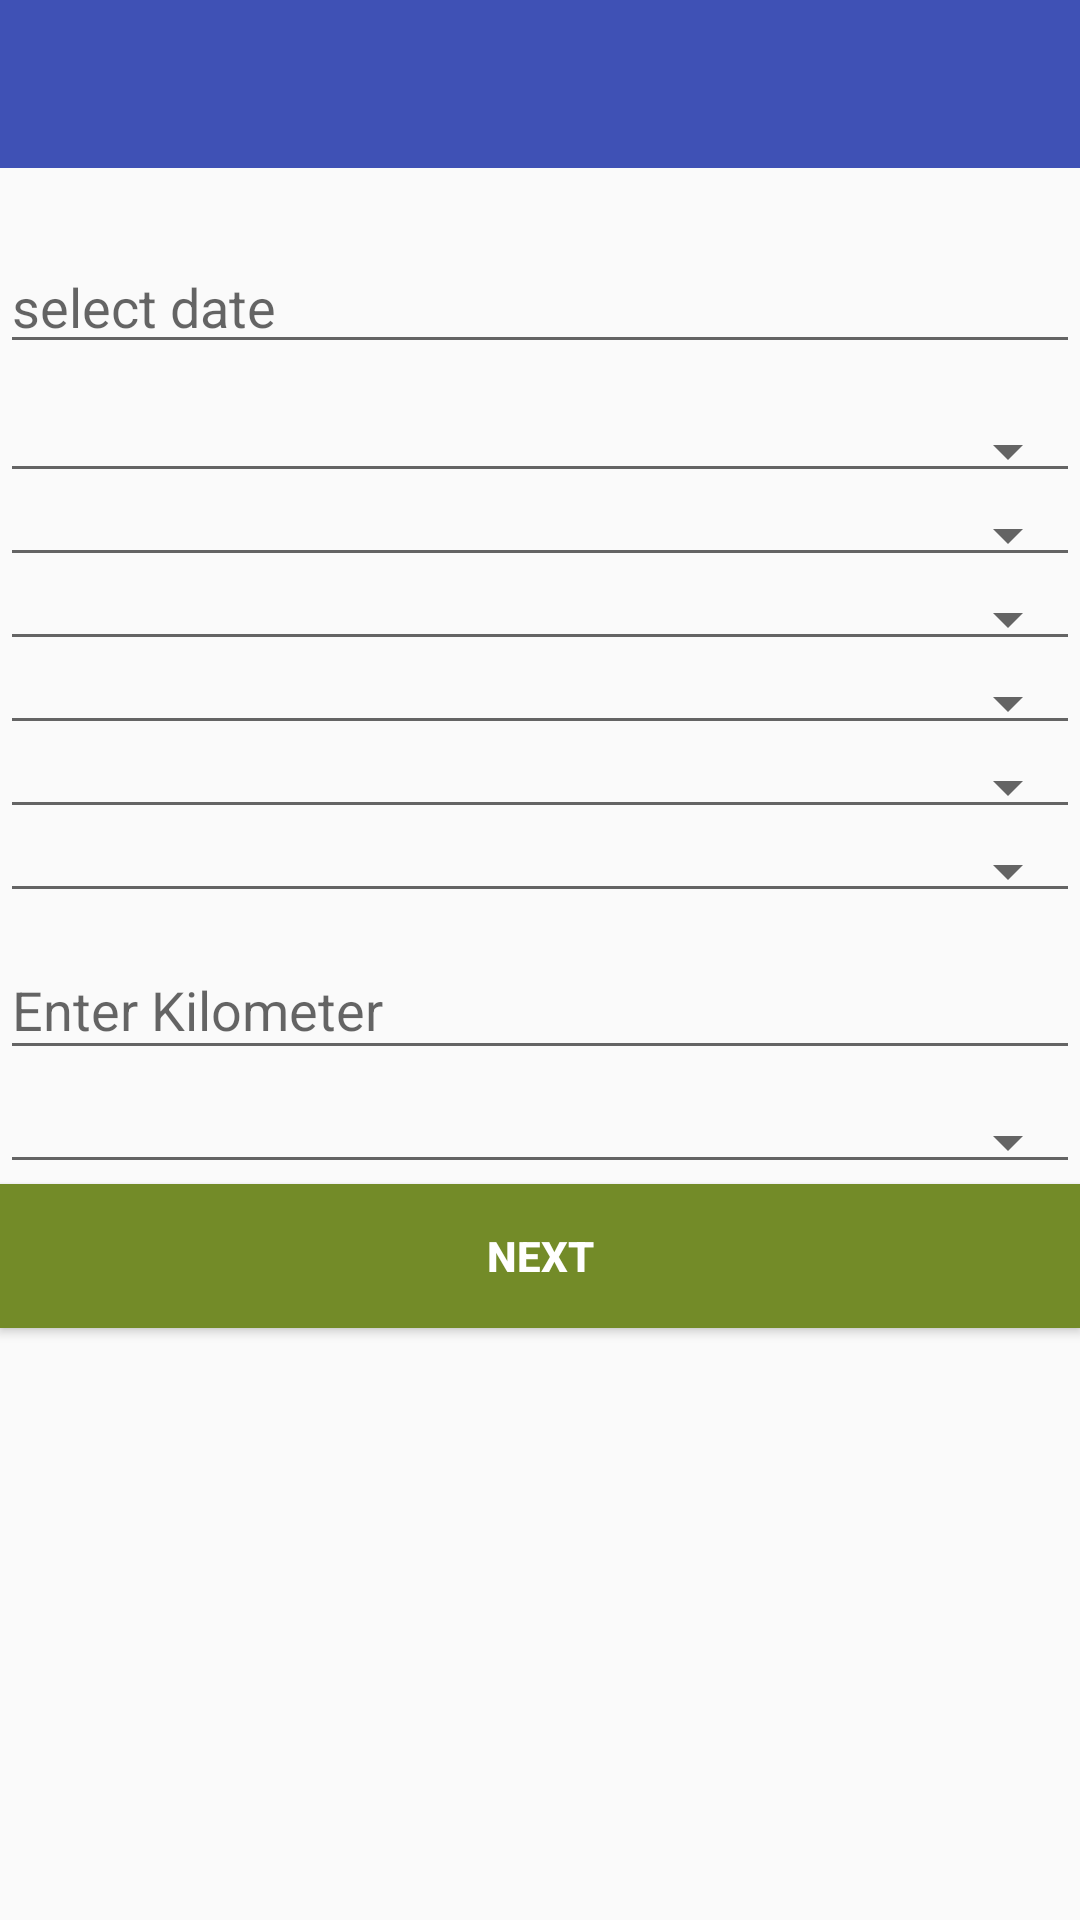

Android layout source for this screen:
<!-- AndroidManifest.xml: application theme AppTheme -->
<!-- res/layout/activity_asset.xml -->
<?xml version="1.0" encoding="utf-8"?>
<LinearLayout xmlns:android="http://schemas.android.com/apk/res/android"
    xmlns:app="http://schemas.android.com/apk/res-auto"
    xmlns:tools="http://schemas.android.com/tools"
    android:layout_width="match_parent"
    android:layout_height="match_parent"
    tools:context="trd.ams.activity.AssetActivity"
    android:orientation="vertical"
    android:layout_margin="12dp">

    <include
        layout="@layout/activity_title_bar"/>


    <TextView
        android:id="@+id/tvUserName"
        android:layout_width="match_parent"
        android:layout_height="wrap_content"
        android:text=""
        android:gravity="right"
        android:textSize="14sp"

        android:layout_marginBottom="5dp"/>


    <ScrollView
        android:layout_width="match_parent"
        android:layout_height="wrap_content">

        <LinearLayout
            android:layout_width="match_parent"
            android:layout_height="wrap_content" android:orientation="vertical">

            <EditText
                android:layout_width="match_parent"
                android:layout_height="wrap_content"
                android:id="@+id/spMeasurementDate"
                android:layout_marginBottom="15dp"
                android:editable="false"
                android:hint="select date"/>

            <Spinner
                android:spinnerMode="dialog"
                android:prompt="@string/depot"
                android:layout_width="match_parent"
                android:layout_height="wrap_content"
                android:id="@+id/spDepot"
                style="@style/Base.Widget.AppCompat.Spinner.Underlined">

            </Spinner>

            <Spinner
                android:spinnerMode="dialog"
                android:prompt="@string/power_blocks"
                android:layout_width="match_parent"
                android:layout_height="wrap_content"
                android:id="@+id/spPowerBlock"
                style="@style/Base.Widget.AppCompat.Spinner.Underlined">

            </Spinner>


            <Spinner
                android:spinnerMode="dialog"
                android:prompt="@string/elementary_sections"
                android:layout_width="match_parent"
                android:layout_height="wrap_content"
                android:id="@+id/spElementarySection"
                style="@style/Base.Widget.AppCompat.Spinner.Underlined">

            </Spinner>



            <Spinner
                android:spinnerMode="dialog"
                android:prompt="@string/asset_types"
                android:layout_width="match_parent"
                android:layout_height="wrap_content"
                android:id="@+id/spAssetType"
                style="@style/Base.Widget.AppCompat.Spinner.Underlined">

            </Spinner>


            <Spinner
                android:spinnerMode="dialog"
                android:prompt="@string/schedule_codes"
                android:layout_width="match_parent"
                android:layout_height="wrap_content"
                android:id="@+id/spScheduleCode"
                style="@style/Base.Widget.AppCompat.Spinner.Underlined">

            </Spinner>




            <Spinner
                android:spinnerMode="dialog"
                android:prompt="@string/gps"
                android:layout_width="match_parent"
                android:layout_height="wrap_content"
                android:id="@+id/spGPS"
                style="@style/Base.Widget.AppCompat.Spinner.Underlined">


            </Spinner>


            <android.support.design.widget.TextInputLayout
                android:id="@+id/username_text_input_layout"
                android:layout_width="match_parent"
                android:layout_height="wrap_content">


                <EditText
                    android:id="@+id/etKilometer"
                    android:layout_width="match_parent"
                    android:layout_height="wrap_content"
                    android:layout_marginBottom="10dp"
                    android:hint="Enter Kilometer"
                    android:inputType="number"
                    android:maxLines="1"
                    android:singleLine="true" />

            </android.support.design.widget.TextInputLayout>





            <Spinner
                android:spinnerMode="dialog"
                android:prompt="@string/assets"
                android:layout_width="match_parent"
                android:layout_height="wrap_content"
                android:id="@+id/spAsset"
                style="@style/Base.Widget.AppCompat.Spinner.Underlined">


            </Spinner>




            <Button
                android:id="@+id/btn_next_1"
                android:layout_width="match_parent"
                android:layout_height="wrap_content"
                android:text="@string/next"
                android:textStyle="bold"
                android:textColor="#FFF"
                android:background="#738b28"
                android:layout_gravity="center"
                android:layout_marginTop="0dp"/>

            <TextView
                android:layout_width="match_parent"
                android:layout_height="wrap_content"
                android:layout_marginTop="20dp"
                android:id="@+id/location_results" />


        </LinearLayout>
    </ScrollView>
</LinearLayout>
<!-- res/layout/activity_title_bar.xml (included above) -->
<?xml version="1.0" encoding="utf-8"?>
<android.support.design.widget.CoordinatorLayout xmlns:android="http://schemas.android.com/apk/res/android"
    xmlns:app="http://schemas.android.com/apk/res-auto"
    xmlns:tools="http://schemas.android.com/tools"
    android:layout_width="match_parent"
    android:layout_height="wrap_content"
    tools:context="trd.ams.activity.TitleBarActivity">

    <android.support.design.widget.AppBarLayout
        android:layout_width="match_parent"
        android:layout_height="wrap_content"
        android:theme="@style/AppTheme.AppBarOverlay"
        android:layout_gravity="top">

        <android.support.v7.widget.Toolbar
            android:id="@+id/toolbar"
            android:layout_width="match_parent"
            android:layout_height="?attr/actionBarSize"
            android:background="?attr/colorPrimary"
            app:popupTheme="@style/AppTheme.AppBarOverlay">


            <android.support.constraint.ConstraintLayout
                android:id="@+id/cl_title"
                android:layout_width="match_parent"
                android:layout_height="wrap_content"
                android:layout_gravity="left"
                android:gravity="center_vertical">

                <ImageView
                    android:id="@+id/iv_back"
                    android:layout_width="wrap_content"
                    android:layout_height="wrap_content"
                    android:src="@drawable/back"
                    app:layout_constraintBottom_toBottomOf="parent"
                    app:layout_constraintStart_toStartOf="parent" />

                <TextView
                    android:id="@+id/title_depot"
                    android:layout_width="wrap_content"
                    android:layout_height="wrap_content"
                    android:layout_marginStart="96dp"
                    android:text="@string/app_name"
                    android:textAllCaps="true"
                    android:textColor="@color/title_text_color"
                    android:textSize="@dimen/title_text_font_size"
                    app:layout_constraintStart_toEndOf="@+id/iv_back"
                    app:layout_constraintTop_toTopOf="@+id/iv_back" />

                <ImageView
                    android:id="@+id/iv_settings"
                    android:layout_width="wrap_content"
                    android:layout_height="wrap_content"
                    android:layout_marginStart="65dp"
                    android:src="@drawable/settings"
                    app:layout_constraintBottom_toBottomOf="parent"
                    app:layout_constraintStart_toEndOf="@+id/title_depot" />

                <ImageView
                    android:id="@+id/iv_forward"
                    android:layout_width="wrap_content"
                    android:layout_height="wrap_content"
                    android:layout_marginStart="20dp"
                    android:layout_marginTop="8dp"
                    android:src="@drawable/forward"
                    app:layout_constraintStart_toEndOf="@+id/iv_settings"
                    app:layout_constraintTop_toTopOf="parent" />


            </android.support.constraint.ConstraintLayout>


        </android.support.v7.widget.Toolbar>



    </android.support.design.widget.AppBarLayout>



</android.support.design.widget.CoordinatorLayout>
<!-- resources referenced by this layout -->
<resources>
  <color name="title_text_color">#FFFFFF</color>
  <dimen name="title_text_font_size">16sp</dimen>
  <string name="app_name">TRD_AMS</string>
  <string name="asset_types">Asset Types</string>
  <string name="assets">Assets</string>
  <string name="depot">Depot</string>
  <string name="elementary_sections">Elementary Section Codes</string>
  <string name="gps">GPS</string>
  <string name="next">NEXT</string>
  <string name="power_blocks">Power Blocks</string>
  <string name="schedule_codes">Schedule Codes</string>
  <style name="AppTheme.AppBarOverlay" parent="ThemeOverlay.AppCompat.Dark.ActionBar" />
  <style name="AppTheme" parent="Theme.AppCompat.Light.DarkActionBar">
          
          <item name="colorPrimary">@color/colorPrimary</item>
          <item name="colorPrimaryDark">@color/colorPrimaryDark</item>
          <item name="colorAccent">@color/colorAccent</item>
          <item name="windowNoTitle">true</item>
          <item name="windowActionBar">false</item>
          <item name="android:windowFullscreen">true</item>
          <item name="android:windowContentOverlay">@null</item>
          <item name="android:windowActionBarOverlay">true</item>
  
  
      </style>
  <color name="colorPrimary">#3F51B5</color>
  <color name="colorPrimaryDark">#303F9F</color>
  <color name="colorAccent">#FF4081</color>
</resources>
